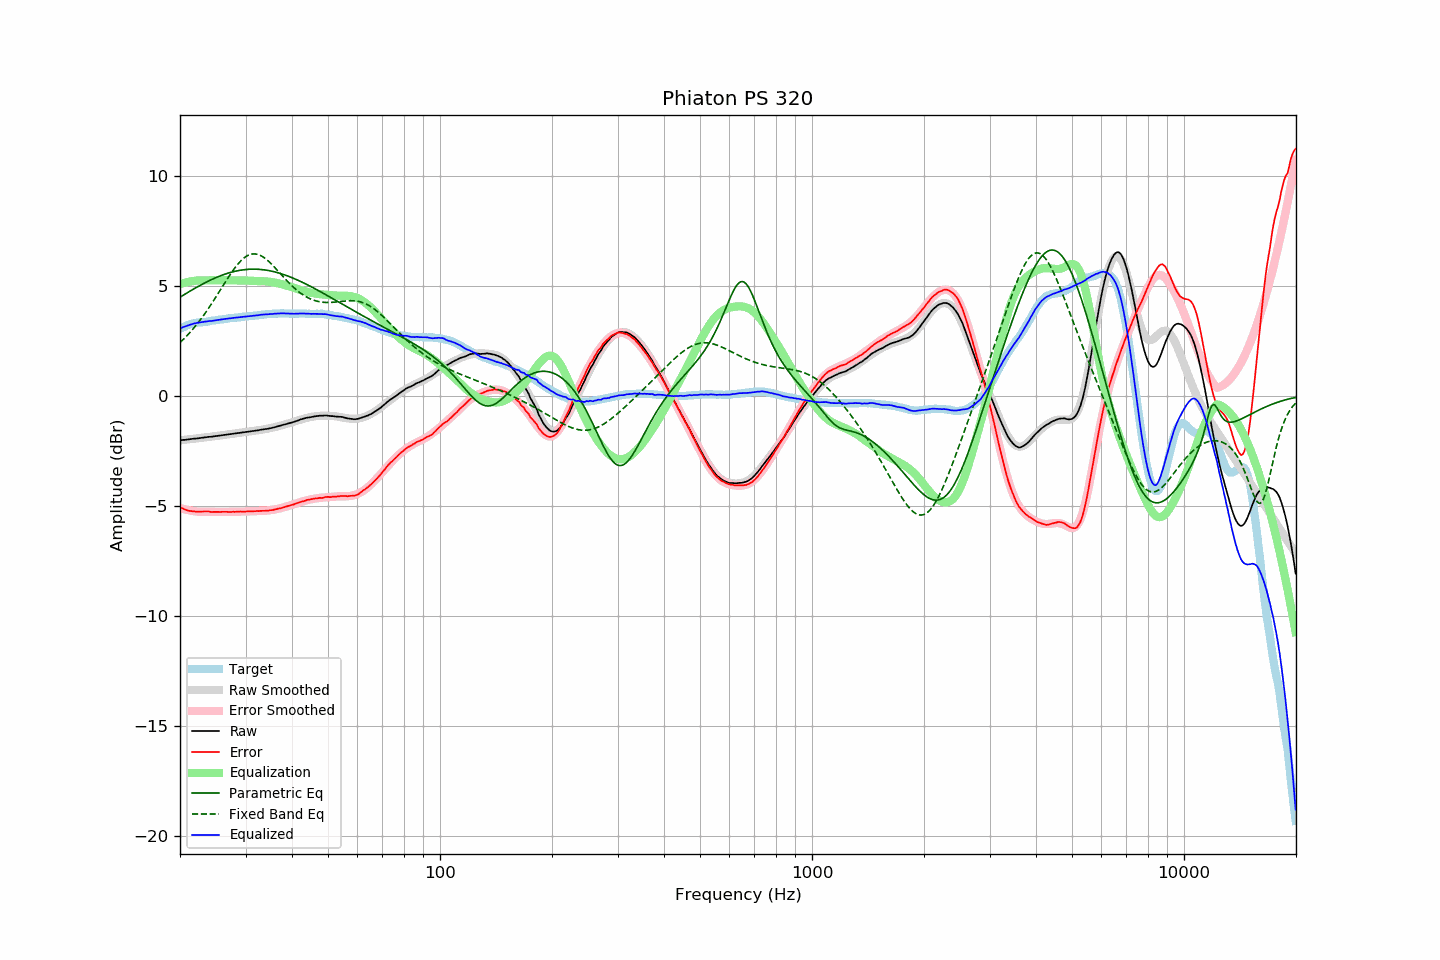

The data file committed next to this chart (first rows):
frequency, raw, error, smoothed, error_smoothed, equalization, parametric_eq, fixed_band_eq, equalized_raw, equalized_smoothed, target
20.00, -2.01, -5.06, -2.01, -5.08, 5.08, 4.49, 2.43, 3.07, 3.07, 3.05
20.20, -2.00, -5.09, -2.00, -5.10, 5.10, 4.53, 2.49, 3.10, 3.10, 3.09
20.40, -1.99, -5.12, -2.00, -5.13, 5.13, 4.58, 2.57, 3.13, 3.13, 3.13
20.61, -1.99, -5.15, -1.99, -5.15, 5.15, 4.62, 2.64, 3.15, 3.16, 3.15
20.81, -1.98, -5.18, -1.98, -5.16, 5.16, 4.67, 2.71, 3.18, 3.18, 3.19
21.02, -1.97, -5.21, -1.97, -5.18, 5.18, 4.71, 2.79, 3.21, 3.21, 3.23
21.23, -1.96, -5.22, -1.96, -5.20, 5.20, 4.76, 2.87, 3.23, 3.23, 3.25
21.44, -1.95, -5.23, -1.95, -5.21, 5.21, 4.80, 2.95, 3.26, 3.26, 3.27
21.66, -1.94, -5.24, -1.94, -5.22, 5.22, 4.84, 3.04, 3.28, 3.28, 3.29
21.87, -1.93, -5.24, -1.94, -5.23, 5.23, 4.88, 3.12, 3.30, 3.30, 3.30
22.09, -1.93, -5.26, -1.93, -5.24, 5.24, 4.92, 3.21, 3.31, 3.31, 3.32
22.31, -1.92, -5.25, -1.92, -5.25, 5.25, 4.97, 3.31, 3.33, 3.33, 3.33
22.54, -1.91, -5.25, -1.91, -5.25, 5.25, 5.01, 3.40, 3.34, 3.34, 3.34
22.76, -1.90, -5.25, -1.90, -5.25, 5.25, 5.05, 3.50, 3.35, 3.35, 3.35
22.99, -1.89, -5.24, -1.89, -5.25, 5.25, 5.08, 3.59, 3.36, 3.36, 3.35
23.22, -1.88, -5.24, -1.88, -5.25, 5.25, 5.12, 3.70, 3.37, 3.37, 3.36
23.45, -1.87, -5.24, -1.88, -5.25, 5.25, 5.16, 3.80, 3.38, 3.38, 3.37
23.69, -1.86, -5.24, -1.87, -5.26, 5.26, 5.20, 3.90, 3.39, 3.39, 3.38
23.92, -1.85, -5.24, -1.86, -5.26, 5.26, 5.23, 4.01, 3.40, 3.40, 3.39
24.16, -1.85, -5.26, -1.85, -5.26, 5.26, 5.27, 4.12, 3.40, 3.41, 3.41
24.40, -1.84, -5.27, -1.84, -5.26, 5.26, 5.30, 4.23, 3.41, 3.42, 3.43
24.65, -1.83, -5.26, -1.83, -5.26, 5.26, 5.34, 4.34, 3.42, 3.43, 3.43
24.89, -1.82, -5.26, -1.82, -5.26, 5.26, 5.37, 4.46, 3.44, 3.44, 3.44
25.14, -1.81, -5.26, -1.81, -5.26, 5.26, 5.40, 4.57, 3.45, 3.45, 3.45
25.39, -1.80, -5.26, -1.80, -5.26, 5.26, 5.43, 4.69, 3.46, 3.46, 3.46
25.65, -1.79, -5.27, -1.79, -5.26, 5.26, 5.46, 4.81, 3.47, 3.47, 3.48
25.91, -1.78, -5.26, -1.78, -5.26, 5.26, 5.48, 4.92, 3.48, 3.48, 3.48
26.16, -1.77, -5.26, -1.77, -5.26, 5.26, 5.51, 5.04, 3.49, 3.49, 3.49
26.43, -1.76, -5.26, -1.76, -5.26, 5.26, 5.54, 5.16, 3.50, 3.50, 3.49
26.69, -1.75, -5.26, -1.75, -5.26, 5.26, 5.56, 5.27, 3.51, 3.51, 3.50
26.96, -1.74, -5.27, -1.74, -5.26, 5.26, 5.58, 5.38, 3.52, 3.52, 3.52
27.23, -1.73, -5.27, -1.73, -5.26, 5.26, 5.61, 5.49, 3.53, 3.53, 3.53
27.50, -1.72, -5.26, -1.72, -5.26, 5.26, 5.63, 5.60, 3.54, 3.54, 3.54
27.77, -1.71, -5.25, -1.71, -5.26, 5.26, 5.64, 5.71, 3.55, 3.55, 3.54
28.05, -1.70, -5.26, -1.70, -5.26, 5.26, 5.66, 5.81, 3.55, 3.55, 3.56
28.33, -1.69, -5.25, -1.69, -5.26, 5.26, 5.68, 5.90, 3.56, 3.56, 3.56
28.62, -1.68, -5.25, -1.68, -5.25, 5.25, 5.69, 5.99, 3.57, 3.57, 3.57
28.90, -1.67, -5.25, -1.67, -5.25, 5.25, 5.71, 6.07, 3.58, 3.58, 3.58
29.19, -1.66, -5.24, -1.66, -5.25, 5.25, 5.72, 6.15, 3.59, 3.59, 3.58
29.48, -1.65, -5.26, -1.65, -5.25, 5.25, 5.73, 6.22, 3.60, 3.60, 3.61
29.78, -1.64, -5.25, -1.64, -5.25, 5.25, 5.74, 6.28, 3.60, 3.60, 3.61
30.08, -1.63, -5.25, -1.63, -5.24, 5.24, 5.75, 6.33, 3.61, 3.61, 3.61
30.38, -1.62, -5.24, -1.62, -5.24, 5.24, 5.75, 6.38, 3.62, 3.62, 3.61
30.68, -1.61, -5.24, -1.61, -5.24, 5.24, 5.76, 6.41, 3.63, 3.63, 3.63
30.99, -1.60, -5.23, -1.60, -5.24, 5.24, 5.76, 6.43, 3.63, 3.63, 3.63
31.30, -1.59, -5.23, -1.59, -5.23, 5.23, 5.76, 6.45, 3.64, 3.64, 3.64
31.61, -1.58, -5.23, -1.58, -5.23, 5.23, 5.76, 6.46, 3.65, 3.65, 3.65
31.93, -1.57, -5.23, -1.57, -5.23, 5.23, 5.76, 6.45, 3.66, 3.66, 3.66
32.24, -1.56, -5.22, -1.56, -5.23, 5.23, 5.76, 6.44, 3.67, 3.67, 3.66
32.57, -1.55, -5.23, -1.55, -5.23, 5.23, 5.75, 6.42, 3.67, 3.67, 3.67
32.89, -1.53, -5.22, -1.54, -5.22, 5.22, 5.75, 6.39, 3.69, 3.68, 3.68
33.22, -1.52, -5.21, -1.53, -5.22, 5.22, 5.74, 6.35, 3.70, 3.69, 3.69
33.55, -1.51, -5.21, -1.52, -5.21, 5.21, 5.73, 6.30, 3.70, 3.70, 3.70
33.89, -1.50, -5.21, -1.50, -5.21, 5.21, 5.72, 6.25, 3.71, 3.71, 3.71
34.23, -1.49, -5.21, -1.49, -5.20, 5.20, 5.71, 6.19, 3.71, 3.71, 3.72
34.57, -1.48, -5.21, -1.48, -5.20, 5.20, 5.70, 6.13, 3.71, 3.72, 3.72
34.92, -1.46, -5.19, -1.46, -5.19, 5.19, 5.69, 6.06, 3.72, 3.73, 3.72
35.27, -1.45, -5.18, -1.44, -5.18, 5.18, 5.67, 5.99, 3.72, 3.73, 3.73
35.62, -1.43, -5.17, -1.43, -5.17, 5.17, 5.65, 5.91, 3.73, 3.74, 3.74
35.97, -1.41, -5.15, -1.41, -5.15, 5.15, 5.64, 5.84, 3.74, 3.74, 3.74
... 635 more rows
